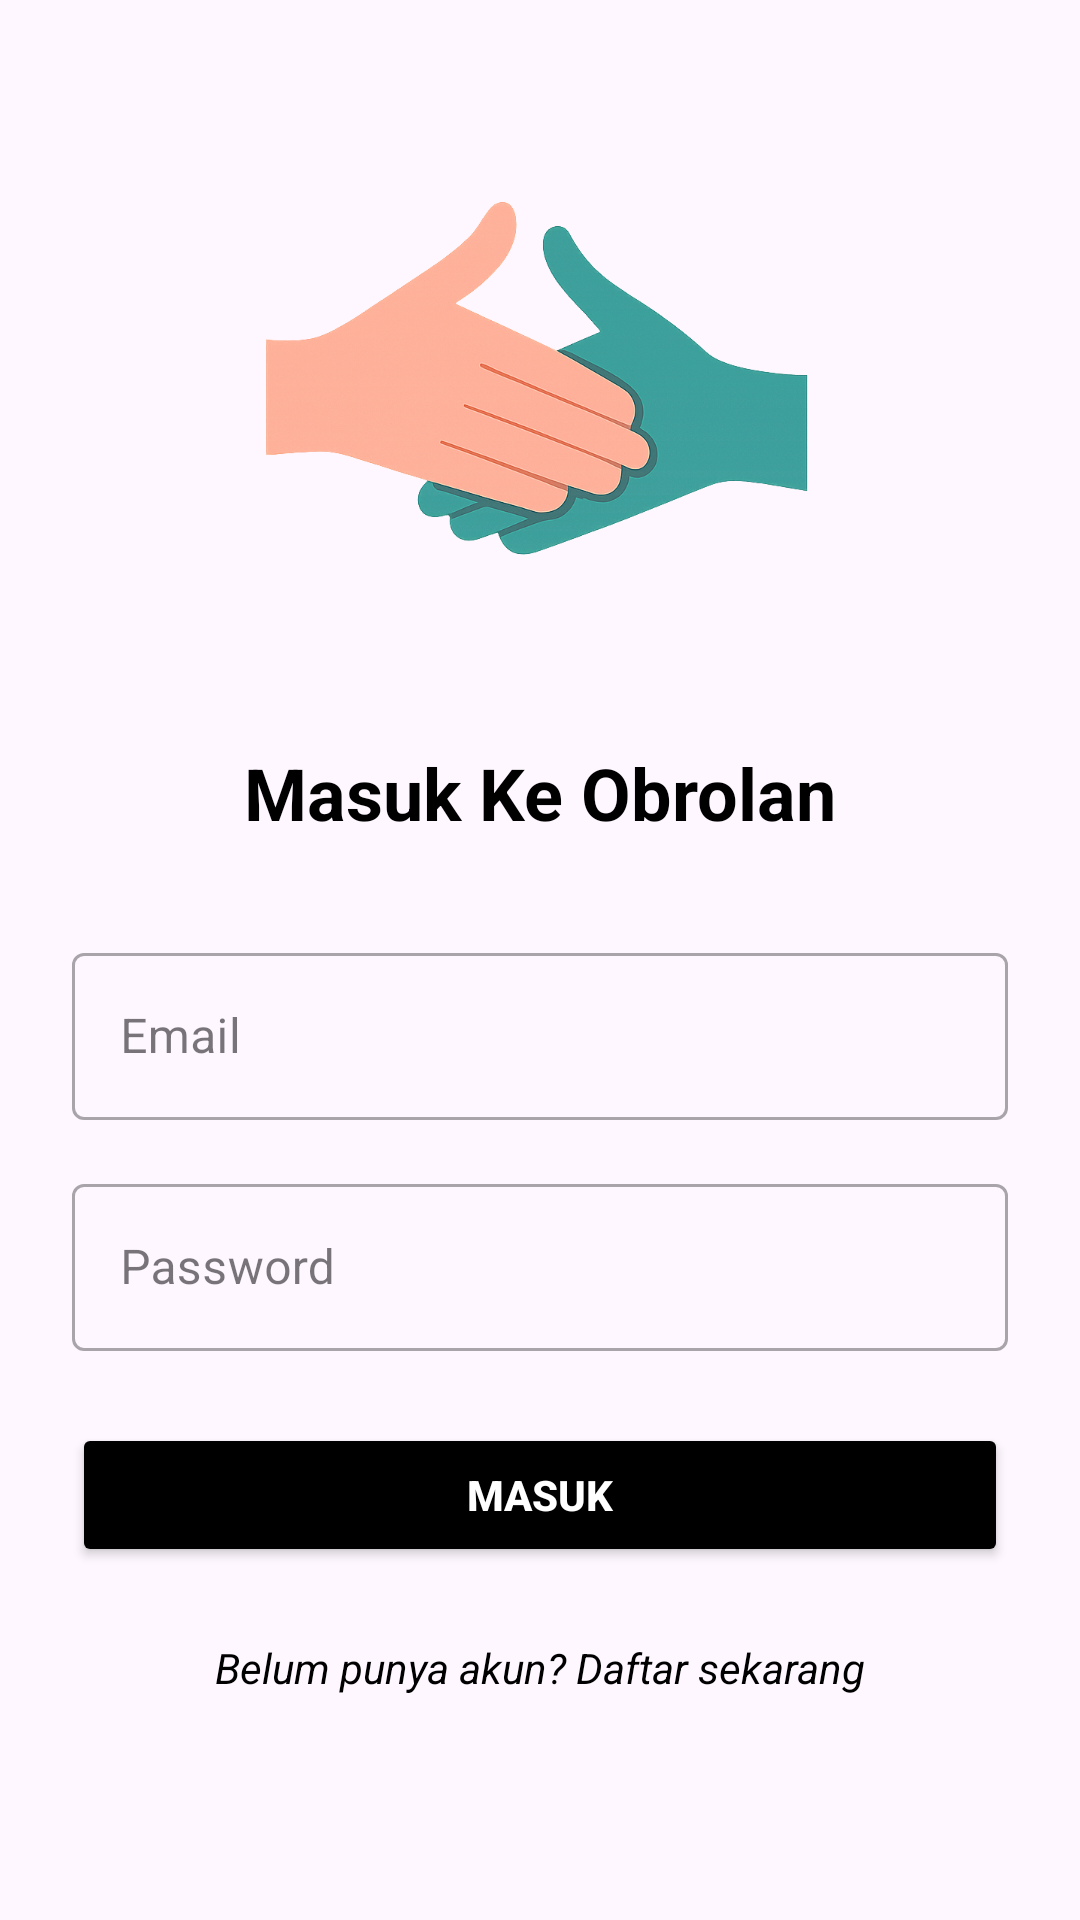

Write the Android layout XML for this screen, with the resource values it uses.
<!-- AndroidManifest.xml: application theme Theme.Obrolin -->
<!-- res/layout/activity_login.xml -->
<?xml version="1.0" encoding="utf-8"?>
<ScrollView xmlns:android="http://schemas.android.com/apk/res/android"
    xmlns:tools="http://schemas.android.com/tools"
    android:layout_width="match_parent"
    android:layout_height="match_parent"
    android:padding="24dp"
    android:background="@drawable/bg_later">

    <LinearLayout
        android:layout_width="match_parent"
        android:layout_height="wrap_content"
        android:orientation="vertical"
        android:gravity="center">

        <ImageView
            android:layout_width="200dp"
            android:layout_height="200dp"
            android:src="@drawable/logo"
            android:layout_marginBottom="24dp"/>

        <TextView
            android:layout_width="wrap_content"
            android:layout_height="wrap_content"
            android:text="Masuk Ke Obrolan"
            android:textSize="24sp"
            android:textColor="@color/black"
            android:textStyle="bold"
            android:layout_marginBottom="32dp"/>

        <com.google.android.material.textfield.TextInputLayout
            style="@style/Widget.MaterialComponents.TextInputLayout.OutlinedBox"
            android:layout_width="match_parent"
            android:layout_height="wrap_content"
            android:layout_marginBottom="16dp"
            android:hint="@string/email">

            <com.google.android.material.textfield.TextInputEditText
                android:id="@+id/et_email"
                android:layout_width="match_parent"
                android:layout_height="wrap_content"
                android:inputType="textEmailAddress"/>
        </com.google.android.material.textfield.TextInputLayout>

        <com.google.android.material.textfield.TextInputLayout
            style="@style/Widget.MaterialComponents.TextInputLayout.OutlinedBox"
            android:layout_width="match_parent"
            android:layout_height="wrap_content"
            android:layout_marginBottom="24dp"
            android:hint="Password">

            <com.google.android.material.textfield.TextInputEditText
                android:id="@+id/et_password"
                android:layout_width="match_parent"
                android:layout_height="wrap_content"
                android:inputType="textPassword"/>
        </com.google.android.material.textfield.TextInputLayout>

        <Button
            android:id="@+id/btn_login"
            android:layout_width="match_parent"
            android:layout_height="wrap_content"
            android:text="MASUK"
            android:backgroundTint="@color/black"
            android:textColor="@android:color/white"
            android:textStyle="bold"/>

        <ProgressBar
            android:id="@+id/progress_bar"
            android:layout_width="wrap_content"
            android:layout_height="wrap_content"
            android:layout_marginTop="16dp"
            android:visibility="gone"/>

        <TextView
            android:id="@+id/btn_to_register"
            android:layout_width="wrap_content"
            android:layout_height="wrap_content"
            android:text="Belum punya akun? Daftar sekarang"
            android:textColor="@color/black"
            android:layout_marginTop="24dp"
            android:textStyle="italic"/>

    </LinearLayout>
</ScrollView>
<!-- resources referenced by this layout -->
<resources>
  <!-- drawable logo: png bitmap (drawable, 365740 bytes) -->
  <string name="email">Email</string>
  <style name="Theme.Obrolin" parent="Base.Theme.Obrolin" />
  <style name="Base.Theme.Obrolin" parent="Theme.Material3.DayNight.NoActionBar">
          
          
      </style>
  <!-- not gathered from this repository: default colours our renderer supplied (Android Studio template values) -->
  <color name="black">#FF000000</color>
</resources>
